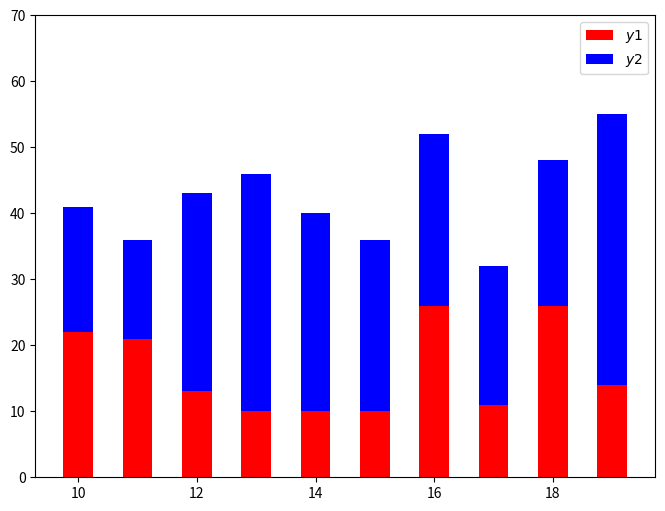

Reproduce this figure in Python.
# program1218.py
import matplotlib.pyplot as plt
import numpy as np

plt.figure(figsize=(8, 6))
x = np.random.randint(10, 20, 20)
y1 = np.random.randint(10, 30, 20)
y2 = np.random.randint(10, 30, 20)
plt.ylim(0, 70)  # 设置Y轴的显示范围
# 上部的条形图
plt.bar(x, y1, width=0.5, color="red", label="$y1$")
# 底部的条形图
plt.bar(x, y2, bottom=y1, width=0.5, color="blue", label="$y2$")
plt.legend()
plt.show()
